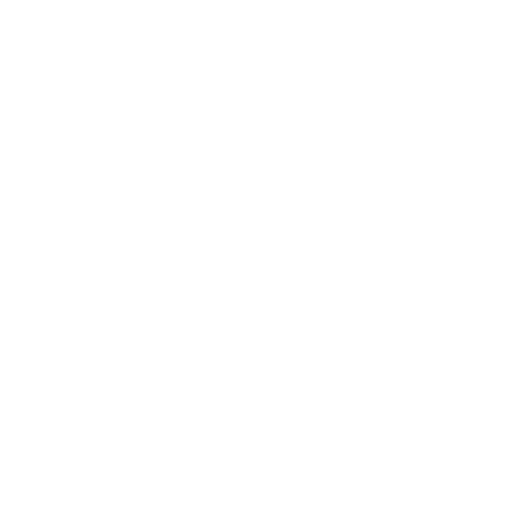
t = 0.00 s
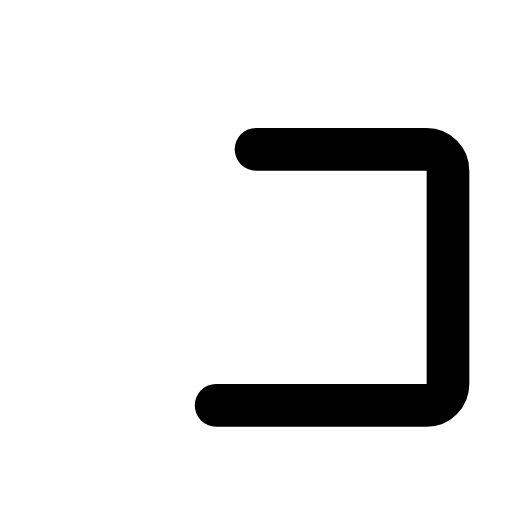
t = 0.30 s
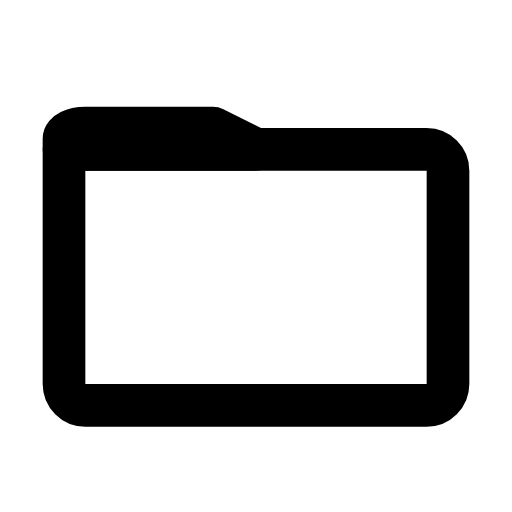
t = 0.70 s
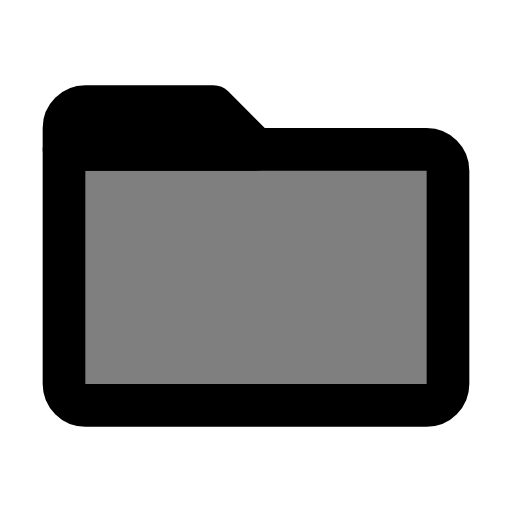
t = 1.00 s
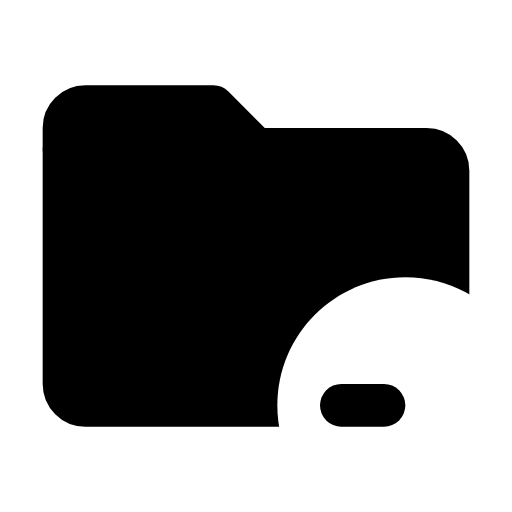
t = 1.35 s
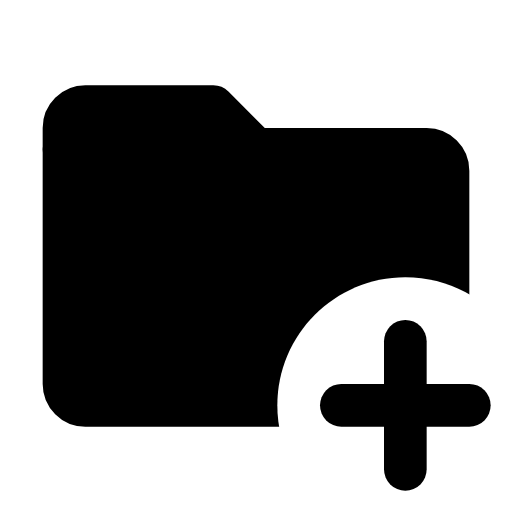
t = 1.70 s

The animated SVG that drew these frames (rendered in a browser with its animation timeline set to each time). Animation: 7 SMIL elements (animate=5,set=2); one cycle of 1.70 s.

<svg xmlns="http://www.w3.org/2000/svg" width="24" height="24" viewBox="0 0 24 24"><defs><mask id="SVGUPLe7d8F"><g stroke="#fff" stroke-linecap="round" stroke-linejoin="round" stroke-width="2"><path fill="#fff" fill-opacity="0" stroke-dasharray="62" d="M12 7h8c0.55 0 1 0.45 1 1v10c0 0.55 -0.45 1 -1 1h-16c-0.55 0 -1 -0.45 -1 -1v-11Z"><animate fill="freeze" attributeName="stroke-dashoffset" dur="0.6s" values="62;0"/><animate fill="freeze" attributeName="fill-opacity" begin="0.8s" dur="0.4s" to="1"/></path><path fill="none" d="M12 7h-9v-1c0 -0.55 0.45 -1 1 -1h6Z" opacity="0"><set fill="freeze" attributeName="opacity" begin="0.6s" to="1"/><animate fill="freeze" attributeName="d" begin="0.6s" dur="0.2s" values="M12 7h-9v0c0 0 0.45 0 1 0h6Z;M12 7h-9v-1c0 -0.55 0.45 -1 1 -1h6Z"/></path></g><path d="M19 13c3.31 0 6 2.69 6 6c0 3.31 -2.69 6 -6 6c-3.31 0 -6 -2.69 -6 -6c0 -3.31 2.69 -6 6 -6Z" opacity="0"><set fill="freeze" attributeName="opacity" begin="1.3s" to="1"/></path></mask></defs><path fill="currentColor" d="M0 0h24v24H0z" mask="url(#SVGUPLe7d8F)"/><g fill="none" stroke="currentColor" stroke-dasharray="8" stroke-dashoffset="8" stroke-linecap="round" stroke-linejoin="round" stroke-width="2"><path d="M16 19h6"><animate fill="freeze" attributeName="stroke-dashoffset" begin="1.3s" dur="0.2s" to="0"/></path><path d="M19 16v6"><animate fill="freeze" attributeName="stroke-dashoffset" begin="1.5s" dur="0.2s" to="0"/></path></g></svg>
